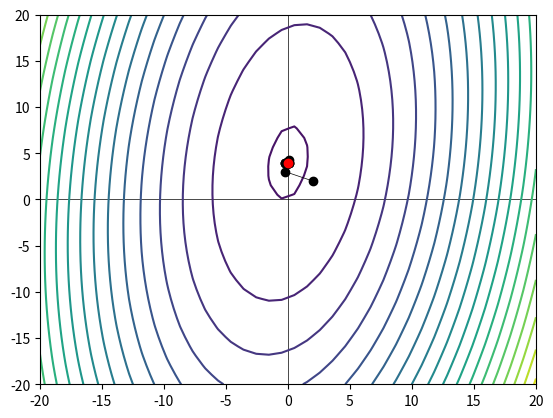

Recreate this plot in Python.
import matplotlib.pyplot as plt
import numpy as np

def f(x1,x2):
    return 6 * x1 ** 2 + x2 ** 2 - x1 * x2 + 4 * x1 - 8 * x2 + 1

x1space = np.linspace(-20,20,40)
x2space = np.linspace(-20,20,40)
X1, X2 = np.meshgrid(x1space, x2space)
z = f(X1, X2)
plt.contour(x1space,x2space,z,20, zorder=1)
plt.axhline(0, color='black', linewidth=.5, zorder=0)
plt.axvline(0, color='black', linewidth=.5, zorder=0)

def hooke_jeeves(i=-1, x1=2.0, x2=2.0, dx1 = 1.0, dx2 = 1.0, delta = 2.0, acc = 2.2, eps=0.001):
    point = dict({'x1': x1, 'x2': x2})
    fx0 = f(x1, x2)
    i += 1
    if i == 0:
        plt.scatter(x1, x2, color='black', zorder=2)

    def check_x1():
        nonlocal dx1, dx2, eps, x1, x2
        print(f'\niteration: {i}\nNOW CHECKING X1: X1 {x1} X2 {x2} dX1 {dx1} dX2 {dx2}')
        if f(x1 + dx1, x2) < fx0:
            x1 = x1 + dx1
            print('X1 UP:', x1)
            check_x2()
        elif f(x1 - dx1, x2) < fx0:
            x1 = x1 - dx1
            print('X1 DOWN:', x1)
            check_x2()
        else:
            check_x2()

    def check_x2():
        nonlocal dx1, dx2, eps, x1, x2, point
        print(f'NOW CHECKING X2: X1 {x1} X2 {x2} dX1 {dx1} dX2 {dx2}')
        if f(x1, x2 + dx2) < fx0:
            x2 = x2 + dx2
            print('X2 UP', x2)
        elif f(x1, x2 - dx2) < fx0:
            x2 = x2 - dx2
            print('X2 DOWN', x2)
        else:
            if point['x1'] == x1 and dx1 >= dx2:
                dx1 = dx1 / delta
            dx2 = dx2 / delta

        if dx1 > eps and dx2 > eps:
            if point['x1'] != x1 and point['x2'] != x2:
                print('*ACCELERATION STEP ACTIVATED')
                acc_step()
            draw('black', 2)
            hooke_jeeves(i, x1, x2, dx1, dx2)
        else:
            draw('red', 3)

    def acc_step():
        nonlocal x1, x2, point
        print(f'VALUES BEFORE STEP: X1 {x1} X2 {x2}')
        if f(x1, x2) > f((x1 - point['x1']) * acc + point['x1'], (x1 - point['x2']) * acc + point['x2']):
            x1 = (x1 - point['x1']) * acc + point['x1']
            x2 = (x2 - point['x2']) * acc + point['x2']
            print('BOTH WAS CHANGED')
        elif f(x1, x2) > f((x1 - point['x1']) * acc + point['x1'], x2):
            x1 = (x1 - point['x1']) * acc + point['x1']
            print('X1 WAS CHANGED')
        elif f(x1, x2) > f(x1, (x1 - point['x2']) * acc + point['x2']):
            x2 = (x2 - point['x2']) * acc + point['x2']
            print('X2 WAS CHANGED')
        print(f'*VALUES AFTER STEP: X1 {x1} X2 {x2}')

    def draw(color: str, order: int):
        nonlocal x1, x2, point
        print(f'DRAW POINT {x1} {x2}')
        plt.scatter(x1, x2, color=color, zorder=order)
        plt.plot([x1, point['x1']], [x2, point['x2']], color=color, linewidth='.5')

    if dx1 > eps and dx1 > eps:
        check_x1()

hooke_jeeves()
plt.show()